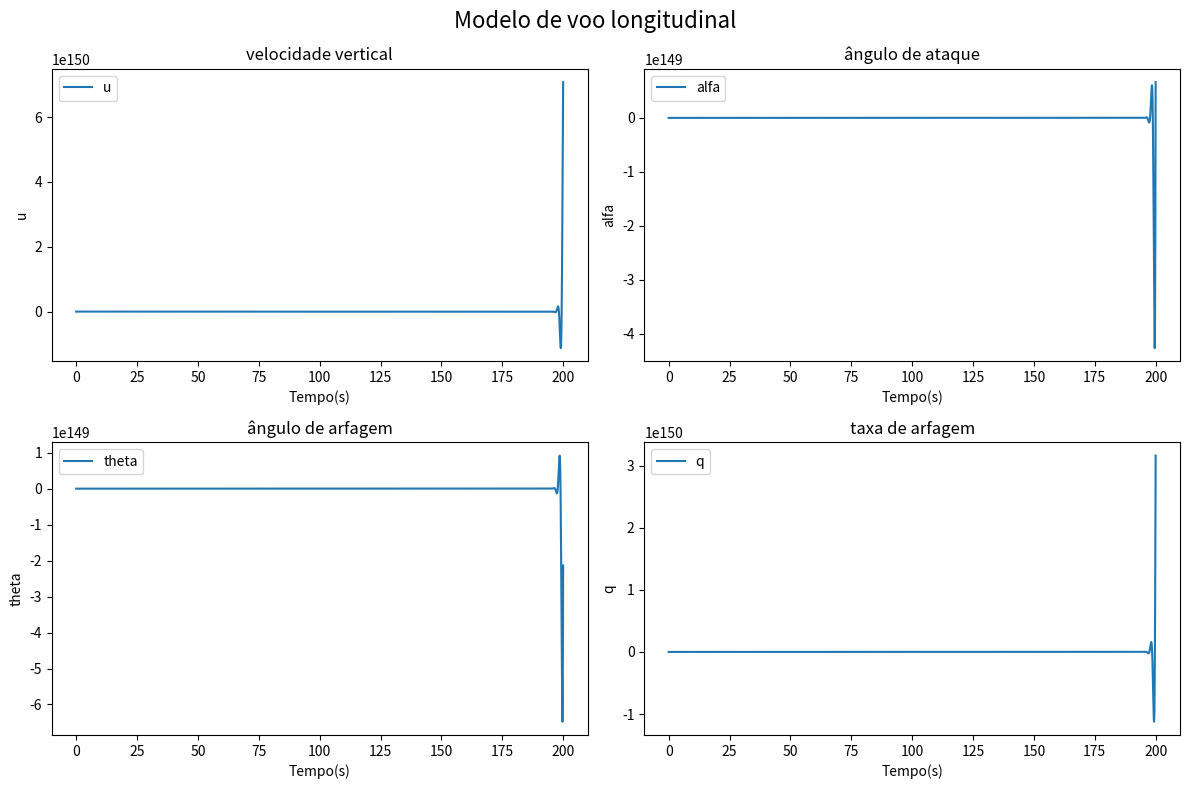

Write Python code to recreate this figure. (Note: this script raises an exception after producing the figure.)
import sympy as sym         #When working with symbols
from scipy.linalg import expm
import numpy as num         #When working with numerals
import matplotlib.pyplot as plt
from scipy.linalg import expm
from math import factorial
import pandas as pd


# Define Initial Values (See anexo_A.txt)
a = 11
b = 3
c = 4
d = 12
e = 8

#Define symbolic variables
x1, x2, x3, x4 = sym.symbols('x1 x2 x3 x4')
u1, u2 = sym.symbols('u1 u2')
u, alpha, theta, q, deltaT, deltaC = sym.symbols('u alpha theta q deltaT deltaC')

#Define functions
x1_dot = x1**2 * sym.cos(x2**3) + x3 + a*x1*x4**2 + b*x2*u1
x2_dot = x1 + x2**2 + x3 + c*x4
x3_dot = d*x1*x2*x3 + u1 + u2
x4_dot = x1**2 + x2*x3 + e*x4 + u1

#Define state vector for x values
x_state = sym.Matrix([x1, x2, x3, x4])

#Define state vector for u Control Values
uc_state = [u1, u2]

#Defines Jacobian matrixes
x_star_jacobian = sym.Matrix([x1_dot, x2_dot, x3_dot, x4_dot]).jacobian(x_state)
uc_jacobian = sym.Matrix([x1_dot, x2_dot, x3_dot, x4_dot]).jacobian(uc_state)

#Use to substitute values in Jacobians
equil_state = {x1: 1, x2: 0, x3: -1, x4: 0}
equilibrium_input_control = {u1: -1, u2: 1}

#Solve Jacobians at equilibrium state
x_star_eval = x_star_jacobian.subs(equil_state).subs(equilibrium_input_control) #Matrix A
uc_eval = uc_jacobian.subs(equil_state).subs(equilibrium_input_control) #Matrix B

# Print results obtained
print("Matrix A evaluation at equilibrium:")
sym.pprint(x_star_eval)

print("\nMatrix B Evaluation at equilibrium:")
sym.pprint(uc_eval)

#---------------End Part 1------------------

    #Longitudinal Analysis

B_longitudinal = sym.Matrix([[0.0813, 0.0218],
                             [0, -0.0012],
                             [0, 0],
                             [0, -0.0374]])
C_longitudinal = sym.Matrix([[1, 0, 0, 0],
                             [0, -1, 1, 0],
                             [0, 0, 0, 1]]) 
#Define A
A_longitudinal = sym.Matrix([[0.239, 20.643, -32.193, 0],
                       [-0.0010, -1.0856, 0.0056, 0.9215],
                       [0, 0, 0, 1],
                       [2.1426, 0, -0.2892, -0.6621]])

#Eigenvalues of A
A_longitudinal_eigen = list(A_longitudinal.eigenvals().keys())


print("\nEigenvalues of A (Longitudinal):\n")
sym.pprint(A_longitudinal_eigen)
real_part, imag_part = A_longitudinal_eigen[0].as_real_imag()
omega_longitudinal = sym.sqrt(real_part**2 + imag_part**2)
amortecimento = real_part / omega_longitudinal
T_p = (2*sym.pi)/(omega_longitudinal*(sym.sqrt(1-amortecimento**2)))
omega_p_longitudinal = abs(imag_part)

print("\nValue of omega_n (Natural Frequency) (Longitudinal):\n")
sym.pprint(omega_longitudinal)

print("\nValue of lambda (coef de amortecimento) (Longitudinal):\n")
sym.pprint(amortecimento)

print("\nValue of T_p (Period) (Longitudinal):\n")
sym.pprint(T_p)

print("\nValue of omega_p (Period of oscillation) (Longitudinal)\n")
sym.pprint(omega_p_longitudinal)

AB = A_longitudinal * B_longitudinal
A2B = A_longitudinal**2 * B_longitudinal
A3B = A_longitudinal**3 * B_longitudinal
Delta_matrix = sym.Matrix.hstack(B_longitudinal, AB, A2B, A3B)
print("\nDelta Matrix (Longitudinal) =\n")
sym.pprint(Delta_matrix)

CB = C_longitudinal * B_longitudinal
CAB = C_longitudinal * A_longitudinal * B_longitudinal
CA2B = C_longitudinal * A_longitudinal**2 * B_longitudinal
CA3B = C_longitudinal * A_longitudinal**3 * B_longitudinal
D = sym.zeros(3, 2)
Gama_matrix = sym.Matrix.hstack(CB, CAB, CA2B, CA3B, D)
print("\nGama Matrix (Longitudinal)=\n")
sym.pprint(Gama_matrix)

CA = C_longitudinal * A_longitudinal
CA2 = C_longitudinal * A_longitudinal**2
CA3 = C_longitudinal * A_longitudinal**3

Theta_matrix = sym.Matrix.vstack(C_longitudinal, CA, CA2, CA3)
print("\nTheta Matrix (Longitudinal)=\n")
sym.pprint(Theta_matrix)
    #Lateral Analysis
#Define A
A_lateral = sym.Matrix([[-0.095, 0.129, 0.0643, -0.998],
                        [0, 0, 1, 0.0228],
                        [-4.763, 0, -3.1885, 0.8535],
                        [2.1426, 0, -0.2892, -0.6621]])
B_lateral = sym.Matrix([[0, 0.0006],
                        [0, 0],
                        [0.0137, 0.0069],
                        [0.0009, -0.1031]])
C_lateral = sym.Matrix([[1, 0, 0, 0],
                        [0, 1, 0, 0]])

#Eigenvalues of A
A_lateral_eigen = list(A_lateral.eigenvals().keys())

print("\nEigenvalues of A (Latero-directional):\n")
print(A_lateral_eigen)

real_part_lateral, imag_part_lateral = A_lateral_eigen[1].as_real_imag()
omega_lateral = sym.sqrt(real_part_lateral**2 + imag_part_lateral**2)
amortecimento_lateral = real_part_lateral / omega_lateral
T_p_lateral = (2*sym.pi)/(omega_lateral*(sym.sqrt(1-amortecimento_lateral**2)))
omega_p_lateral = abs(imag_part_lateral)

print("\nValue of omega_n (Natural Frequency) (Latero-directional):\n")
sym.pprint(omega_lateral)

print("\nValue of lambda (coef de amortecimento) (Latero-directional):\n")
sym.pprint(amortecimento_lateral)

print("\nValue of T_p (Period) (Latero-directional):\n")
sym.pprint(T_p_lateral)

print("\nValue of omega_p (Period of oscillation) (Latero-directional)\n")
sym.pprint(omega_p_lateral)

AB_lateral = A_lateral * B_lateral
A2B_lateral = A_lateral**2 * B_lateral
A3B_lateral = A_lateral**3 * B_lateral
Delta_matrix_lateral = sym.Matrix.hstack(B_lateral, AB_lateral, A2B_lateral, A3B_lateral)
print("\nDelta Matrix (Lateral)=\n")
sym.pprint(Delta_matrix_lateral)

CB_lateral = C_lateral * B_lateral
CAB_lateral = C_lateral * A_lateral * B_lateral
CA2B_lateral = C_lateral * A_lateral**2 * B_lateral
CA3B_lateral = C_lateral * A_lateral**3 * B_lateral
D_lateral = sym.zeros(2, 2)
Gama_matrix_lateral = sym.Matrix.hstack(CB_lateral, CAB_lateral, CA2B_lateral, CA3B_lateral, D_lateral)
print("\nGama Matrix (Lateral) =\n")
sym.pprint(Gama_matrix_lateral)

CA_lateral = C_lateral * A_lateral
CA2_lateral = C_lateral * A_lateral**2
CA3_lateral = C_lateral * A_lateral**3

Theta_matrix = sym.Matrix.vstack(C_lateral, CA_lateral, CA2_lateral, CA3_lateral)
print("\nTheta Matrix (Lateral)=\n")
sym.pprint(Theta_matrix)

#------------Simulation----------------------
h=0.01
def dinamica_sim(Ad,Bd,x0,u,tsim,h):
 
    num_steps=int(tsim/h)
    x_traj=num.zeros((num_steps,4))
    time=num.arange(0,tsim,h)
 
    x_k=x0
    for k in range(num_steps):
    
        x_k=Ad @ x_k+ Bd @ u
        x_traj[k,:]=x_k
        
    return time,x_traj
 
#Data Storage
 
def armazenar_evolucao(time, estados, labels):
    df = pd.DataFrame(estados, columns=labels)
    df['Tempo'] = time
    
    return df

def plot_dinamica_sim(title,labels,descriptions,time,states,figsize=(12,8)):
  
    plt.figure(figsize=figsize)
 
    for i in range(4):
  
        plt.subplot(2,2,i+1)
        plt.plot(time,states[:,i],label=labels[i])
        plt.title(descriptions[i])
        plt.xlabel('Tempo(s)')
        plt.ylabel(labels[i])
        plt.legend()
    
    plt.suptitle(title,fontsize=16)
    plt.tight_layout()
    plt.show()






def find_Bd(A, B, h, N):
    I = num.eye(A.shape[0])  
    Bd = num.zeros_like(B)  

    for n in range(N):
        term = num.linalg.matrix_power(A, n) * (h ** (n + 1)) / factorial(n + 1)
        Bd += term @ B
    return Bd




A_long = num.array([[0.239, 20.643, -32.193, 0],
                       [-0.0010, -1.0856, 0.0056, 0.9215],
                       [0, 0, 0, 1],
                       [2.1426, 0, -0.2892, -0.6621]])

B_long = num.array([[0.0813, 0.0218],
                             [0, -0.0012],
                             [0, 0],
                             [0, -0.0374]])

Ad_long=expm(A_long*h)
Bd_long=find_Bd(A_long,B_long,0.01,10)


A_lat = num.array([[-0.095, 0.129, 0.0643, -0.998],
                        [0, 0, 1, 0.0228],
                        [-4.763, 0, -3.1885, 0.8535],
                        [2.1426, 0, -0.2892, -0.6621]])

B_lat = num.array([[0, 0.0006],
                        [0, 0],
                        [0.0137, 0.0069],
                        [0.0009, -0.1031]])

Ad_lat=expm(A_lat*h)
Bd_lat=find_Bd(A_lat,B_lat,0.01,10)

x0_long=num.array([40, 0.5, 0.1, 1.5])

x0_lat=num.array([0.2, 0.3, 2, 1.5])

#Control Vectors
u_long=num.array([0.8,0.3])

u_lat=num.array([0.4,0.2])

#Long Simulation

time_long,estado_long=dinamica_sim(Ad_long,Bd_long,x0_long,u_long,200,0.01)
plot_dinamica_sim('Modelo de voo longitudinal',['u','alfa','theta','q'],
                  ['velocidade vertical','ângulo de ataque','ângulo de arfagem','taxa de arfagem'],time_long,estado_long,(12,8))

df_long = armazenar_evolucao(time_long, estado_long, ['u', 'alfa', 'theta', 'q'])
df_long.to_excel("evolucao_voo_longitudinal.xlsx", index=False)


time_lat,estado_lat=dinamica_sim(Ad_lat,Bd_lat,x0_lat,u_lat,20,0.01)
plot_dinamica_sim('Modelo de voo latero-direcional',['beta','phi','p','r'],
                  ['ângulo de derrapagem','ângulo de pranchamento','taxa de guinada','taxa de rolamento'],time_lat,estado_lat,(12,8))

df_lat = armazenar_evolucao(time_lat, estado_lat, ['beta', 'phi', 'p', 'r'])
df_lat.to_excel("evolucao_voo_laterodirecional.xlsx", index=False)
